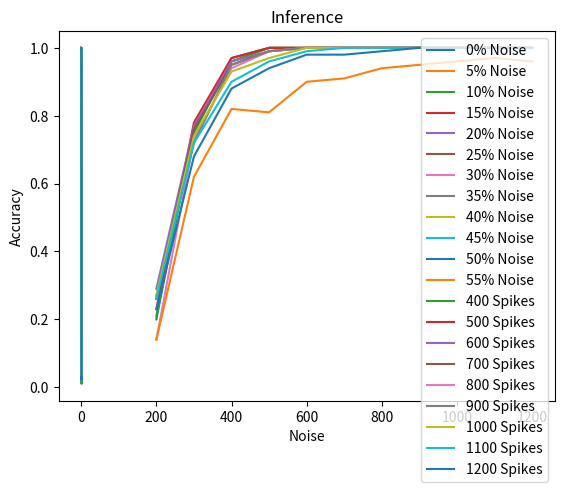

Recreate this plot in Python.
#________SBS_ACCURACY_PLOT__________________________________________
import matplotlib.pyplot as pyplot

# 4-bit exponent, 1-bit mantissa
#________Accuracy_Vs_Spikes_________________________________________

#0% Noise
spikes_0 = [ 200, 300, 400, 500, 600, 700, 800, 900, 1000, 1100, 1200 ]
accuracy_0 = [ 0.20, 0.76, 0.97, 1.00, 1.00, 1.00, 1.00, 1.00, 1.00, 1.00, 1.00 ]
pyplot.plot(spikes_0, accuracy_0, label="0% Noise")
#______________________________________________

#5% Noise
spikes_1 = [ 200, 300, 400, 500, 600, 700, 800, 900, 1000, 1100, 1200 ]
accuracy_1 = [ 0.26, 0.76, 0.96, 1.00, 1.00, 1.00, 1.00, 1.00, 1.00, 1.00, 1.00 ]
pyplot.plot(spikes_1, accuracy_1, label="5% Noise")
#______________________________________________

#10% Noise
spikes_2 = [ 200, 300, 400, 500, 600, 700, 800, 900, 1000, 1100, 1200 ]
accuracy_2 = [ 0.21, 0.75, 0.96, 1.00, 1.00, 1.00, 1.00, 1.00, 1.00, 1.00, 1.00 ]
pyplot.plot(spikes_2, accuracy_2, label="10% Noise")
#______________________________________________

#15% Noise
spikes_3 = [ 200, 300, 400, 500, 600, 700, 800, 900, 1000, 1100, 1200 ]
accuracy_3 = [ 0.23, 0.78, 0.97, 1.00, 1.00, 1.00, 1.00, 1.00, 1.00, 1.00, 1.00 ]
pyplot.plot(spikes_3, accuracy_3, label="15% Noise")
#______________________________________________

#20% Noise
spikes_4 = [ 200, 300, 400, 500, 600, 700, 800, 900, 1000, 1100, 1200 ]
accuracy_4 = [ 0.29, 0.77, 0.96, 0.99, 1.00, 1.00, 1.00, 1.00, 1.00, 1.00, 1.00 ]
pyplot.plot(spikes_4, accuracy_4, label="20% Noise")
#______________________________________________

#25% Noise
spikes_5 = [ 200, 300, 400, 500, 600, 700, 800, 900, 1000, 1100, 1200 ]
accuracy_5 = [ 0.26, 0.76, 0.95, 0.99, 1.00, 1.00, 1.00, 1.00, 1.00, 1.00, 1.00 ]
pyplot.plot(spikes_5, accuracy_5, label="25% Noise")
#______________________________________________

#30% Noise
spikes_6 = [ 200, 300, 400, 500, 600, 700, 800, 900, 1000, 1100, 1200 ]
accuracy_6 = [ 0.14, 0.73, 0.94, 0.99, 1.00, 1.00, 1.00, 1.00, 1.00, 1.00, 1.00 ]
pyplot.plot(spikes_6, accuracy_6, label="30% Noise")
#______________________________________________

#35% Noise
spikes_7 = [ 200, 300, 400, 500, 600, 700, 800, 900, 1000, 1100, 1200 ]
accuracy_7 = [ 0.27, 0.72, 0.95, 0.99, 1.00, 1.00, 1.00, 1.00, 1.00, 1.00, 1.00 ]
pyplot.plot(spikes_7, accuracy_7, label="35% Noise")
#______________________________________________

#40% Noise
spikes_8 = [ 200, 300, 400, 500, 600, 700, 800, 900, 1000, 1100, 1200 ]
accuracy_8 = [ 0.27, 0.74, 0.93, 0.97, 1.00, 1.00, 1.00, 1.00, 1.00, 1.00, 1.00 ]
pyplot.plot(spikes_8, accuracy_8, label="40% Noise")
#______________________________________________

#45% Noise
spikes_9 = [ 200, 300, 400, 500, 600, 700, 800, 900, 1000, 1100, 1200 ]
accuracy_9 = [ 0.26, 0.72, 0.90, 0.96, 0.99, 1.00, 1.00, 1.00, 1.00, 1.00, 1.00 ]
pyplot.plot(spikes_9, accuracy_9, label="45% Noise")
#______________________________________________

#50% Noise
spikes_10 = [ 200, 300, 400, 500, 600, 700, 800, 900, 1000, 1100, 1200 ]
accuracy_10 = [ 0.23, 0.68, 0.88, 0.94, 0.98, 0.98, 0.99, 1.00, 1.00, 1.00, 1.00 ]
pyplot.plot(spikes_10, accuracy_10, label="50% Noise")
#______________________________________________

#55% Noise
spikes_11 = [ 200, 300, 400, 500, 600, 700, 800, 900, 1000, 1100, 1200 ]
accuracy_11 = [ 0.14, 0.62, 0.82, 0.81, 0.90, 0.91, 0.94, 0.95, 0.96, 0.97, 0.96 ]
pyplot.plot(spikes_11, accuracy_11, label="55% Noise")
#______________________________________________

pyplot.xlabel('Spikes')
pyplot.ylabel('Accuracy')
pyplot.title('Inference')
pyplot.legend()
pyplot.grid()
pyplot.show()



#________Accuracy_Vs_Noise__________________________________________

#spikes = 400
noise_2 = [ 0.00, 0.05, 0.10, 0.15, 0.20, 0.25, 0.30, 0.35, 0.40, 0.45, 0.50, 0.55, 0.60, 0.65, 0.70, 0.75, 0.80, 0.85, 0.90, 0.95, 1.00 ]
accuracy_2 = [ 0.97, 0.96, 0.96, 0.97, 0.96, 0.95, 0.94, 0.95, 0.93, 0.90, 0.88, 0.82, 0.65, 0.41, 0.14, 0.07, 0.03, 0.03, 0.01, 0.03, 0.02 ]
pyplot.plot(noise_2, accuracy_2, label="400 Spikes")
#______________________________________________

#spikes = 500
noise_3 = [ 0.00, 0.05, 0.10, 0.15, 0.20, 0.25, 0.30, 0.35, 0.40, 0.45, 0.50, 0.55, 0.60, 0.65, 0.70, 0.75, 0.80, 0.85, 0.90, 0.95, 1.00 ]
accuracy_3 = [ 1.00, 1.00, 1.00, 1.00, 0.99, 0.99, 0.99, 0.99, 0.97, 0.96, 0.94, 0.81, 0.76, 0.54, 0.30, 0.09, 0.04, 0.03, 0.02, 0.02, 0.02 ]
pyplot.plot(noise_3, accuracy_3, label="500 Spikes")
#______________________________________________

#spikes = 600
noise_4 = [ 0.00, 0.05, 0.10, 0.15, 0.20, 0.25, 0.30, 0.35, 0.40, 0.45, 0.50, 0.55, 0.60, 0.65, 0.70, 0.75, 0.80, 0.85, 0.90, 0.95, 1.00 ]
accuracy_4 = [ 1.00, 1.00, 1.00, 1.00, 1.00, 1.00, 1.00, 1.00, 1.00, 0.99, 0.98, 0.90, 0.77, 0.63, 0.34, 0.09, 0.05, 0.02, 0.04, 0.02, 0.03 ]
pyplot.plot(noise_4, accuracy_4, label="600 Spikes")
#______________________________________________

#spikes = 700
noise_5 = [ 0.00, 0.05, 0.10, 0.15, 0.20, 0.25, 0.30, 0.35, 0.40, 0.45, 0.50, 0.55, 0.60, 0.65, 0.70, 0.75, 0.80, 0.85, 0.90, 0.95, 1.00 ]
accuracy_5 = [ 1.00, 1.00, 1.00, 1.00, 1.00, 1.00, 1.00, 1.00, 1.00, 1.00, 0.98, 0.91, 0.84, 0.64, 0.37, 0.13, 0.07, 0.02, 0.02, 0.02, 0.02 ]
pyplot.plot(noise_5, accuracy_5, label="700 Spikes")
#______________________________________________

#spikes = 800
noise_6 = [ 0.00, 0.05, 0.10, 0.15, 0.20, 0.25, 0.30, 0.35, 0.40, 0.45, 0.50, 0.55, 0.60, 0.65, 0.70, 0.75, 0.80, 0.85, 0.90, 0.95, 1.00 ]
accuracy_6 = [ 1.00, 1.00, 1.00, 1.00, 1.00, 1.00, 1.00, 1.00, 1.00, 1.00, 0.99, 0.94, 0.84, 0.61, 0.38, 0.17, 0.06, 0.04, 0.02, 0.03, 0.02 ]
pyplot.plot(noise_6, accuracy_6, label="800 Spikes")
#______________________________________________

#spikes = 900
noise_7 = [ 0.00, 0.05, 0.10, 0.15, 0.20, 0.25, 0.30, 0.35, 0.40, 0.45, 0.50, 0.55, 0.60, 0.65, 0.70, 0.75, 0.80, 0.85, 0.90, 0.95, 1.00 ]
accuracy_7 = [ 1.00, 1.00, 1.00, 1.00, 1.00, 1.00, 1.00, 1.00, 1.00, 1.00, 1.00, 0.95, 0.85, 0.65, 0.40, 0.14, 0.08, 0.02, 0.02, 0.02, 0.02 ]
pyplot.plot(noise_7, accuracy_7, label="900 Spikes")
#______________________________________________

#spikes = 1000
noise_8 = [ 0.00, 0.05, 0.10, 0.15, 0.20, 0.25, 0.30, 0.35, 0.40, 0.45, 0.50, 0.55, 0.60, 0.65, 0.70, 0.75, 0.80, 0.85, 0.90, 0.95, 1.00 ]
accuracy_8 = [ 1.00, 1.00, 1.00, 1.00, 1.00, 1.00, 1.00, 1.00, 1.00, 1.00, 1.00, 0.96, 0.88, 0.67, 0.39, 0.12, 0.06, 0.04, 0.02, 0.02, 0.02 ]
pyplot.plot(noise_8, accuracy_8, label="1000 Spikes")
#______________________________________________

#spikes = 1100
noise_9 = [ 0.00, 0.05, 0.10, 0.15, 0.20, 0.25, 0.30, 0.35, 0.40, 0.45, 0.50, 0.55, 0.60, 0.65, 0.70, 0.75, 0.80, 0.85, 0.90, 0.95, 1.00 ]
accuracy_9 = [ 1.00, 1.00, 1.00, 1.00, 1.00, 1.00, 1.00, 1.00, 1.00, 1.00, 1.00, 0.97, 0.86, 0.64, 0.40, 0.16, 0.10, 0.03, 0.02, 0.02, 0.03 ]
pyplot.plot(noise_9, accuracy_9, label="1100 Spikes")
#______________________________________________

#spikes = 1200
noise_10 = [ 0.00, 0.05, 0.10, 0.15, 0.20, 0.25, 0.30, 0.35, 0.40, 0.45, 0.50, 0.55, 0.60, 0.65, 0.70, 0.75, 0.80, 0.85, 0.90, 0.95, 1.00 ]
accuracy_10 = [ 1.00, 1.00, 1.00, 1.00, 1.00, 1.00, 1.00, 1.00, 1.00, 1.00, 1.00, 0.96, 0.86, 0.69, 0.41, 0.20, 0.10, 0.04, 0.02, 0.02, 0.03 ]
pyplot.plot(noise_10, accuracy_10, label="1200 Spikes")
#______________________________________________

pyplot.xlabel('Noise')
pyplot.ylabel('Accuracy')
pyplot.title('Inference')
pyplot.legend()
pyplot.grid()
pyplot.show()

#________END__________________________________________


